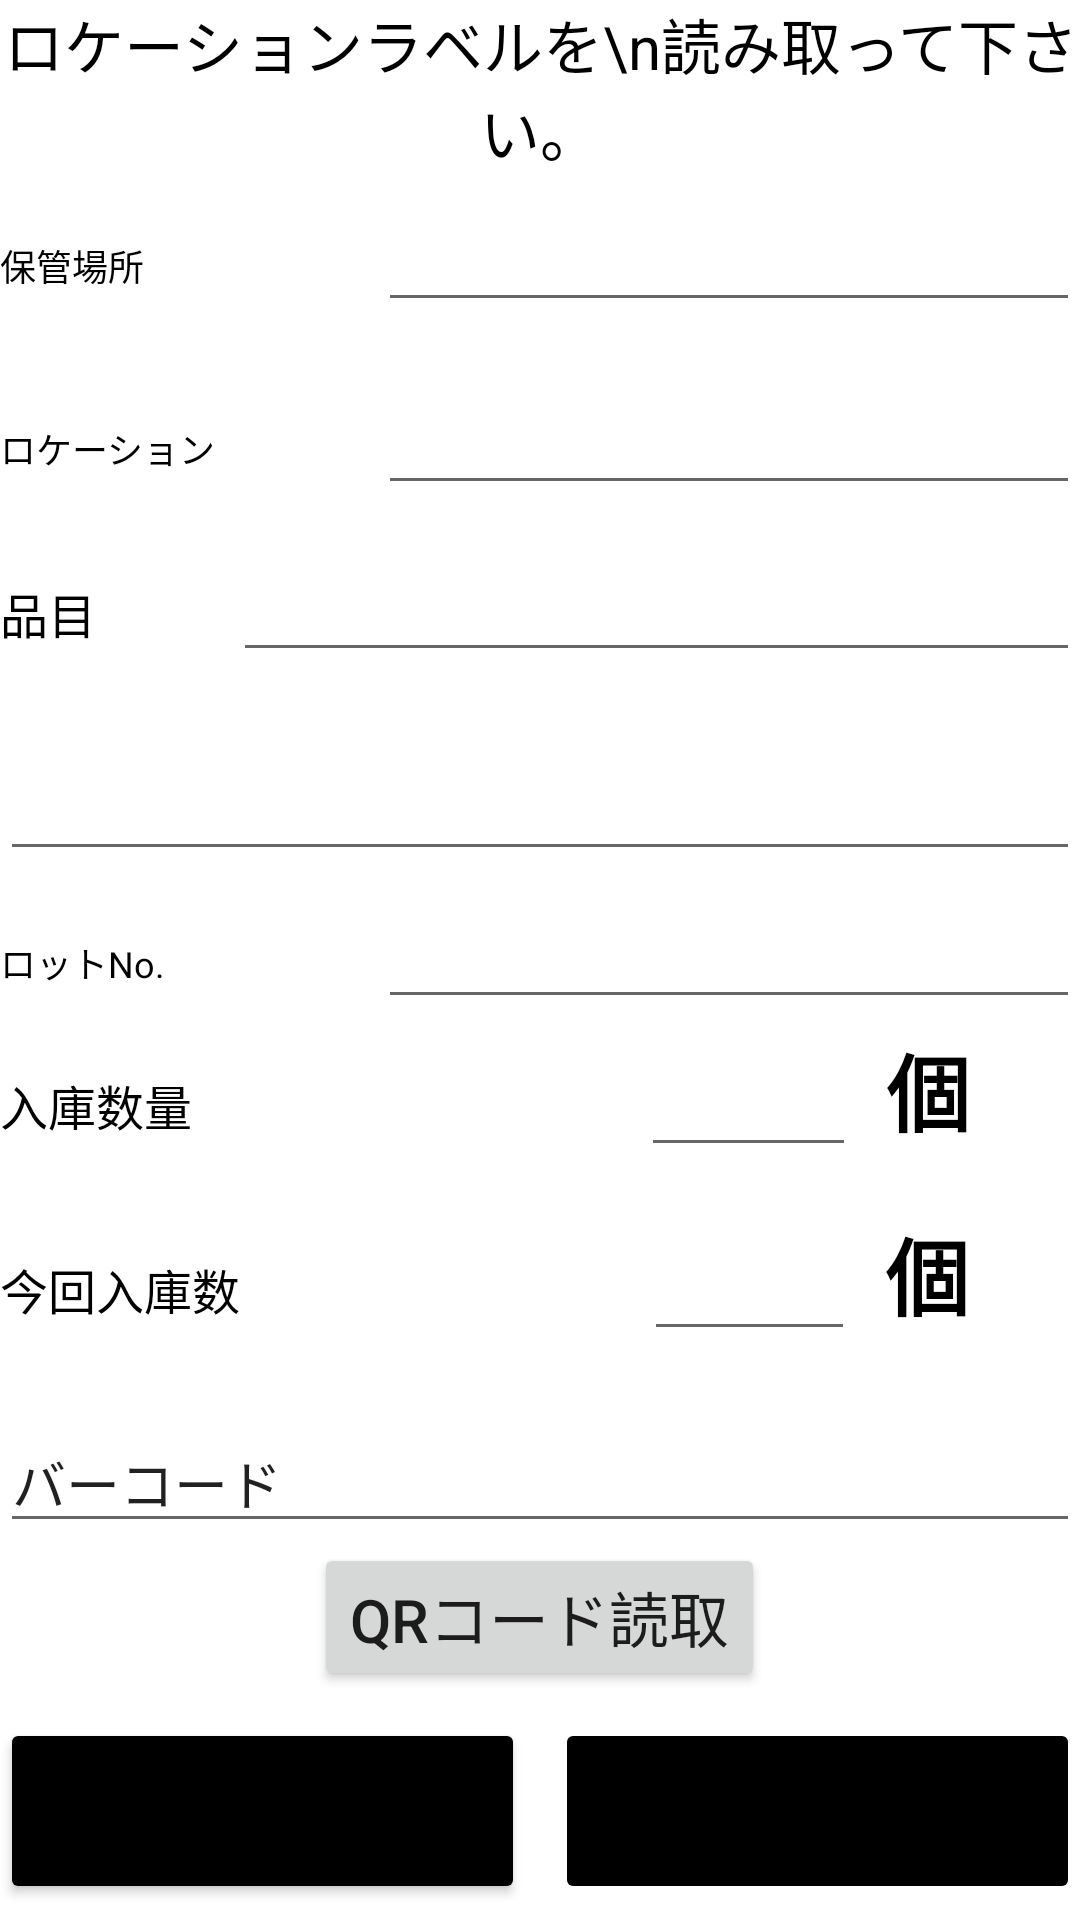

Layout XML and referenced resources for this Android screen:
<!-- AndroidManifest.xml: application theme Theme.TestLogiStream -->
<!-- res/layout/activity_setin.xml -->
<?xml version="1.0" encoding="utf-8"?>
<LinearLayout xmlns:android="http://schemas.android.com/apk/res/android"
    android:layout_width="match_parent"
    android:layout_height="match_parent"
    android:layout_margin="10dp">

    <LinearLayout
        android:layout_width="match_parent"
        android:layout_height="match_parent"
        android:orientation="vertical">

        <LinearLayout
            android:layout_width="match_parent"
            android:layout_height="match_parent"
            android:orientation="vertical">

            <TextView
                android:id="@+id/setInmsgText"
                android:layout_width="match_parent"
                android:layout_height="wrap_content"
                android:text="ロケーションラベルを\n読み取って下さい。"
                android:textAlignment="center"
                android:textColor="@color/black"
                android:textSize="20dp" />

            <LinearLayout
                android:layout_width="match_parent"
                android:layout_height="397dp"
                android:orientation="vertical"
                android:layout_weight="1">

                <LinearLayout
                    android:layout_width="match_parent"
                    android:layout_height="wrap_content"
                    android:layout_weight="1"
                    android:orientation="horizontal">

                    <TextView
                        android:id="@+id/textView2"
                        android:layout_width="470dp"
                        android:layout_height="wrap_content"
                        android:layout_weight="7"
                        android:text="保管場所"
                        android:textColor="@color/black"
                        android:textSize="12dp" />

                    <EditText
                        android:id="@+id/setInPlaceText"
                        android:layout_width="wrap_content"
                        android:layout_height="wrap_content"
                        android:layout_weight="1"
                        android:ems="10"
                        android:inputType="textPersonName"
                        android:textColor="@color/black"
                        android:textSize="24dp"
                        android:textStyle="bold" />

                </LinearLayout>

                <LinearLayout
                    android:layout_width="match_parent"
                    android:layout_height="wrap_content"
                    android:orientation="horizontal"
                    android:layout_weight="1">

                    <TextView
                        android:id="@+id/textView4"
                        android:layout_width="470dp"
                        android:layout_height="wrap_content"
                        android:layout_weight="7"
                        android:text="ロケーション"
                        android:textColor="@color/black"
                        android:textSize="12dp" />

                    <EditText
                        android:id="@+id/setInLocationText"
                        android:layout_width="wrap_content"
                        android:layout_height="wrap_content"
                        android:layout_weight="1"
                        android:ems="10"
                        android:inputType="textPersonName"
                        android:textColor="@color/black"
                        android:textSize="24dp"
                        android:textStyle="bold" />
                </LinearLayout>

                <LinearLayout
                    android:layout_width="match_parent"
                    android:layout_height="wrap_content"
                    android:orientation="horizontal"
                    android:layout_weight="1">

                    <TextView
                        android:id="@+id/textView5"
                        android:layout_width="wrap_content"
                        android:layout_height="wrap_content"
                        android:layout_weight="1"
                        android:text="品目"
                        android:textColor="@color/black"
                        android:textSize="16dp" />

                    <EditText
                        android:id="@+id/setInItemCodeText"
                        android:layout_width="wrap_content"
                        android:layout_height="wrap_content"
                        android:layout_weight="1"
                        android:ems="10"
                        android:inputType="textPersonName"
                        android:textColor="@color/black"
                        android:textSize="20dp"
                        android:textStyle="bold" />

                </LinearLayout>

                <EditText
                    android:id="@+id/setInItemNameText"
                    android:layout_width="match_parent"
                    android:layout_height="wrap_content"
                    android:ems="10"
                    android:gravity="start|top"
                    android:inputType="textMultiLine"
                    android:textAlignment="viewStart"
                    android:textColor="@color/black"
                    android:textSize="28dp"
                    android:textStyle="bold" />

                <LinearLayout
                    android:layout_width="match_parent"
                    android:layout_height="wrap_content"
                    android:orientation="horizontal">

                    <TextView
                        android:id="@+id/textView6"
                        android:layout_width="470dp"
                        android:layout_height="wrap_content"
                        android:layout_weight="7"
                        android:text="ロットNo."
                        android:textColor="@color/black"
                        android:textSize="12dp" />

                    <EditText
                        android:id="@+id/setInLotNoText"
                        android:layout_width="wrap_content"
                        android:layout_height="wrap_content"
                        android:layout_weight="1"
                        android:ems="10"
                        android:inputType="textPersonName"
                        android:textColor="@color/black"
                        android:textSize="24dp"
                        android:textStyle="bold" />
                </LinearLayout>

                <LinearLayout
                    android:layout_width="match_parent"
                    android:layout_height="wrap_content"
                    android:orientation="horizontal"
                    android:layout_weight="1">

                    <TextView
                        android:id="@+id/volLabel"
                        android:layout_width="wrap_content"
                        android:layout_height="wrap_content"
                        android:layout_weight="2.3"
                        android:text="入庫数量"
                        android:textColor="@color/black"
                        android:textSize="16dp" />

                    <EditText
                        android:id="@+id/setInVolText"
                        android:layout_width="10dp"
                        android:layout_height="wrap_content"
                        android:layout_marginRight="10dp"
                        android:layout_weight="0.95"
                        android:ems="10"
                        android:inputType="number"
                        android:textColor="@color/black"
                        android:textSize="24dp"
                        android:textStyle="bold" />

                    <TextView
                        android:id="@+id/setInUnitText"
                        android:layout_width="wrap_content"
                        android:layout_height="wrap_content"
                        android:layout_weight="0.1"
                        android:layout_marginRight="30dp"
                        android:text="個"
                        android:textColor="@color/black"
                        android:textSize="28dp"
                        android:textStyle="bold" />
                </LinearLayout>

                <LinearLayout
                    android:layout_width="match_parent"
                    android:layout_height="wrap_content"
                    android:orientation="horizontal"
                    android:layout_weight="1">

                    <TextView
                        android:id="@+id/numLabel"
                        android:layout_width="wrap_content"
                        android:layout_height="wrap_content"
                        android:layout_weight="2"
                        android:text="今回入庫数"
                        android:textColor="@color/black"
                        android:textSize="16dp" />

                    <EditText
                        android:id="@+id/setInNumText"
                        android:layout_width="10dp"
                        android:layout_height="wrap_content"
                        android:layout_marginRight="10dp"
                        android:layout_weight="0.9"
                        android:ems="10"
                        android:inputType="number"
                        android:textColor="@color/black"
                        android:textSize="24dp"
                        android:textStyle="bold" />

                    <TextView
                        android:id="@+id/setInUnitText2"
                        android:layout_width="wrap_content"
                        android:layout_height="wrap_content"
                        android:layout_weight="0.1"
                        android:layout_marginRight="30dp"
                        android:text="個"
                        android:textColor="@color/black"
                        android:textSize="28dp"
                        android:textStyle="bold" />
                </LinearLayout>

            </LinearLayout>

            <LinearLayout
                android:layout_width="match_parent"
                android:layout_height="103dp"
                android:orientation="vertical"
                android:layout_weight="1"
                android:gravity="center">

                <EditText
                    android:id="@+id/setInQRcodeText"
                    android:layout_width="match_parent"
                    android:layout_height="wrap_content"
                    android:ems="10"
                    android:inputType="textPersonName"
                    android:text="バーコード" />

                <Button
                    android:id="@+id/setInQRcodeReadBtn"
                    android:layout_width="wrap_content"
                    android:layout_height="wrap_content"
                    android:text="QRコード読取"
                    android:textSize="20dp" />
            </LinearLayout>

            <LinearLayout
                android:layout_width="match_parent"
                android:layout_height="60dp"
                android:orientation="horizontal"
                android:layout_weight="1">

                <Button
                    android:id="@+id/returnBtn"
                    android:layout_width="0dp"
                    android:layout_height="62dp"
                    android:layout_weight="1"
                    android:layout_marginRight="10dp"
                    android:text="戻る"
                    android:textSize="24dp"
                    android:theme="@style/FooterButtonColor"/>

                <Button
                    android:id="@+id/setInNextBtn"
                    android:layout_width="0dp"
                    android:layout_height="62dp"
                    android:layout_weight="1"
                    android:enabled="false"
                    android:text="確定"
                    android:textSize="24dp"
                    android:theme="@style/FooterButtonColor"/>

            </LinearLayout>

        </LinearLayout>

    </LinearLayout>

</LinearLayout>
<!-- resources referenced by this layout -->
<resources>
  <color name="black">#FF000000</color>
  <style name="FooterButtonColor" parent="Theme.TestLogiStream">
          <item name="colorPrimary">@color/orange</item>
          <item name="colorButtonNormal">#000000</item>
      </style>
  <style name="Theme.TestLogiStream" parent="Theme.MaterialComponents.DayNight.DarkActionBar">
          
          <item name="colorPrimary">@color/purple_500</item>
          <item name="colorPrimaryVariant">@color/purple_700</item>
          <item name="colorOnPrimary">@color/white</item>
          <item name="actionBarTheme">@style/AppBaseTheme.Toolbar</item>
          
          <item name="colorSecondary">@color/teal_200</item>
          <item name="colorSecondaryVariant">@color/teal_700</item>
          <item name="colorOnSecondary">@color/black</item>
          
          <item name="android:statusBarColor" tools:targetApi="l">?attr/colorPrimaryVariant</item>
          
      </style>
  <color name="orange">#DB8D40</color>
  <color name="purple_500">#FF6200EE</color>
  <color name="purple_700">#FF3700B3</color>
  <color name="white">#FFFFFFFF</color>
  <style name="AppBaseTheme.Toolbar" parent="Widget.AppCompat.ActionBar.Solid">
          <item name="android:textColorPrimary">@color/yellow</item>
          <item name="colorControlNormal">@color/white</item>
      </style>
  <color name="teal_200">#FF03DAC5</color>
  <color name="teal_700">#FF018786</color>
  <color name="yellow">#FFFF00</color>
</resources>
